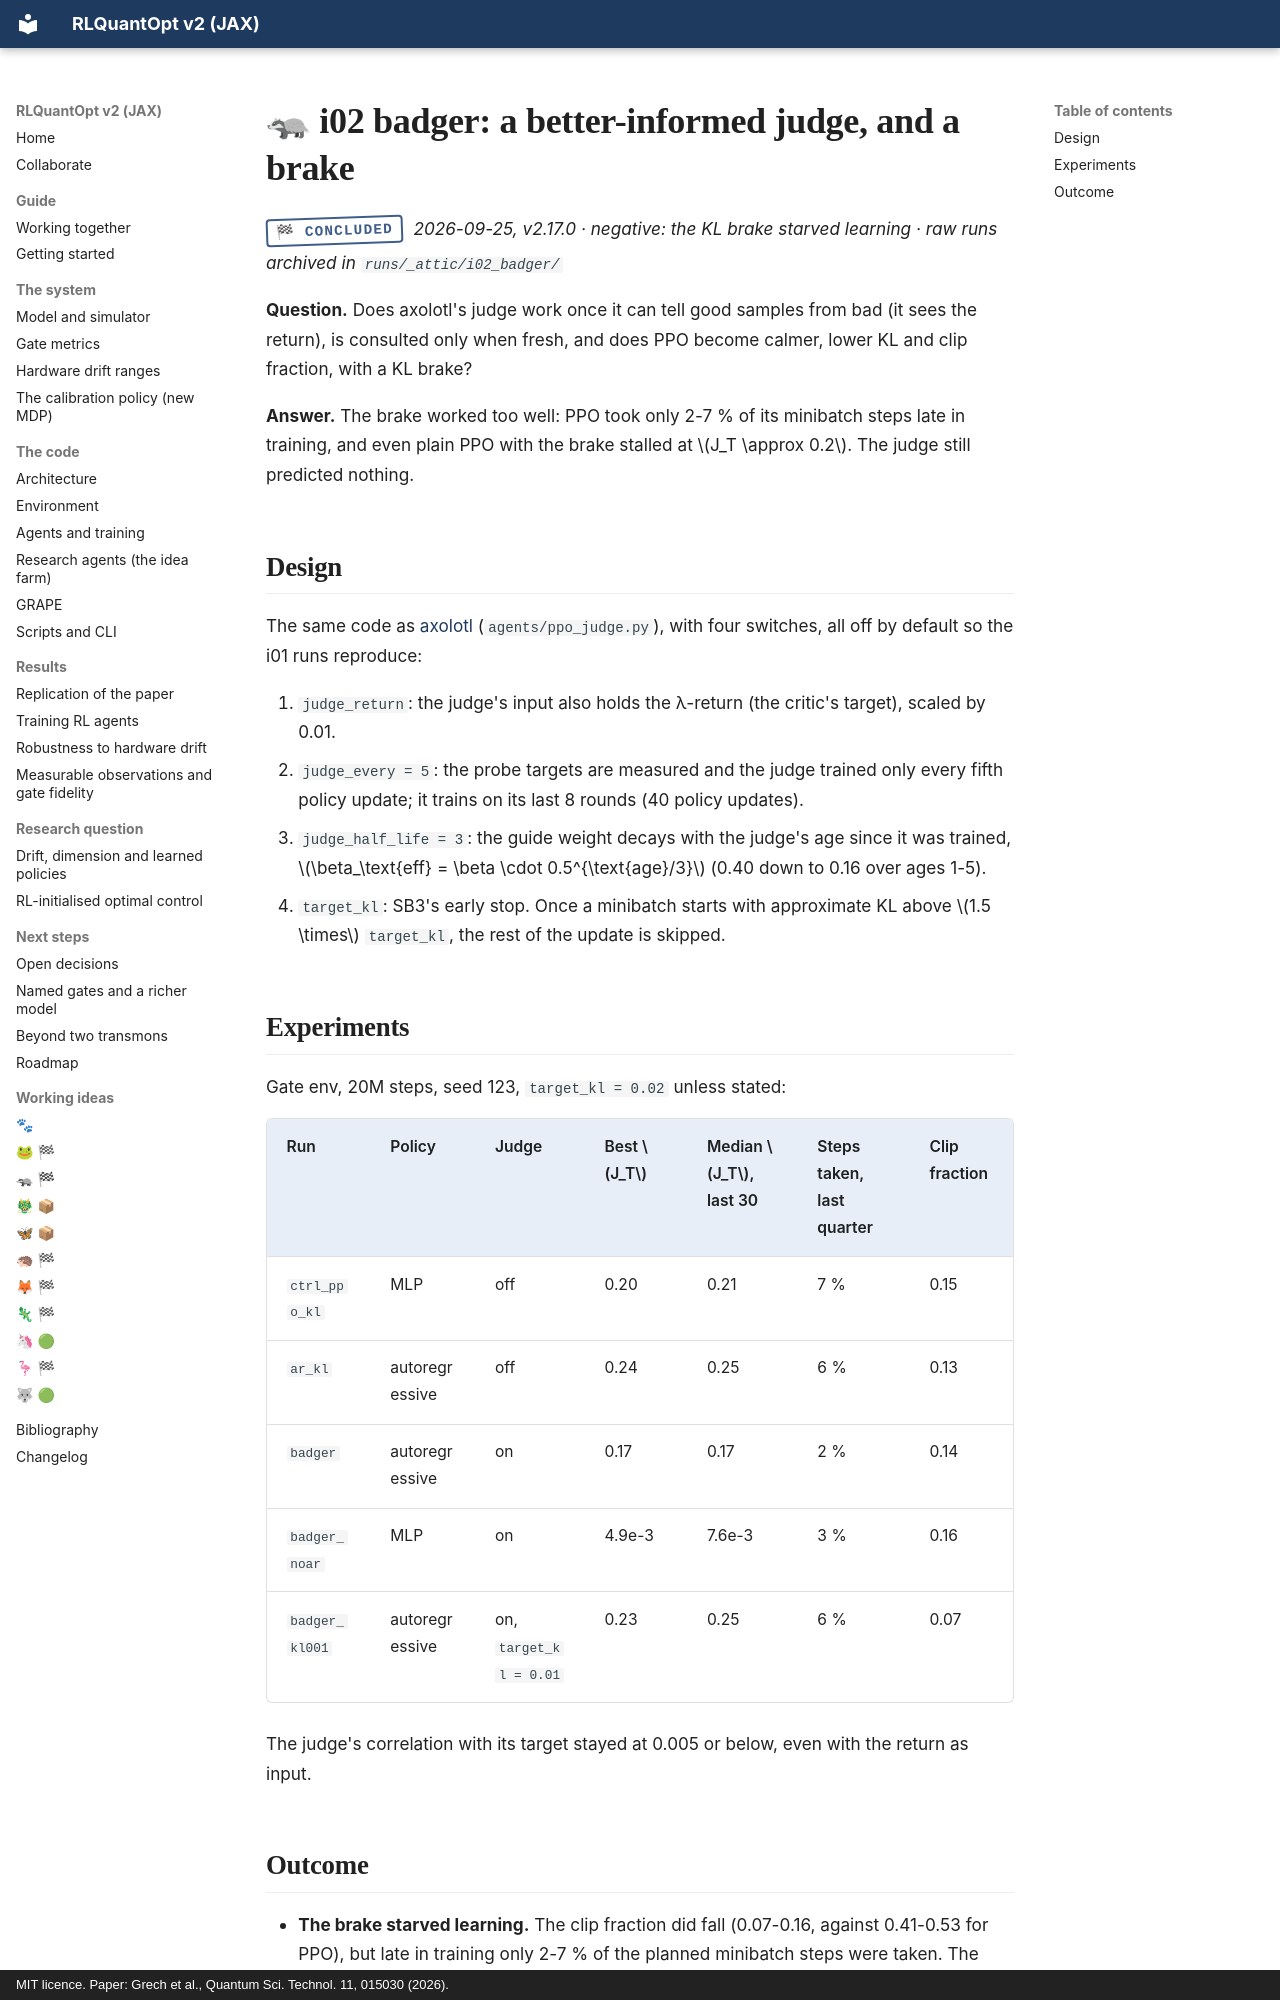

repository: leandergrech/rlquantopt · page: ideas/badger/index.html · generator: mkdocs · copyright: MIT licence. Paper: Grech et al., Quantum Sci. Technol. 11, 015030 (2026).

# 🦡 i02 badger: a better-informed judge, and a brake

<span class="stamp stamp--concluded">🏁 concluded</span> *2026-09-25, v2.17.0 · negative: the KL brake starved learning · raw runs archived in `runs/_attic/i02_badger/`*

**Question.** Does axolotl's judge work once it can tell good samples from bad (it sees the return), is
consulted only when fresh, and does PPO become calmer, lower KL and clip fraction, with a KL brake?

**Answer.** The brake worked too well: PPO took only 2-7 % of its minibatch steps late in training, and
even plain PPO with the brake stalled at \(J_T \approx 0.2\). The judge still predicted nothing.

## Design

The same code as [axolotl](axolotl.md) (`agents/ppo_judge.py`), with four switches, all off by default so
the i01 runs reproduce:

1. `judge_return`: the judge's input also holds the λ-return (the critic's target), scaled by 0.01.
2. `judge_every = 5`: the probe targets are measured and the judge trained only every fifth policy update;
   it trains on its last 8 rounds (40 policy updates).
3. `judge_half_life = 3`: the guide weight decays with the judge's age since it was trained,
   \(\beta_\text{eff} = \beta \cdot 0.5^{\text{age}/3}\) (0.40 down to 0.16 over ages 1-5).
4. `target_kl`: SB3's early stop. Once a minibatch starts with approximate KL above
   \(1.5 \times\) `target_kl`, the rest of the update is skipped.

## Experiments

Gate env, 20M steps, seed 123, `target_kl = 0.02` unless stated:

| Run | Policy | Judge | Best \(J_T\) | Median \(J_T\), last 30 | Steps taken, last quarter | Clip fraction |
| --- | --- | --- | --- | --- | --- | --- |
| `ctrl_ppo_kl` | MLP | off | 0.20 | 0.21 | 7 % | 0.15 |
| `ar_kl` | autoregressive | off | 0.24 | 0.25 | 6 % | 0.13 |
| `badger` | autoregressive | on | 0.17 | 0.17 | 2 % | 0.14 |
| `badger_noar` | MLP | on | 4.9e-3 | 7.6e-3 | 3 % | 0.16 |
| `badger_kl001` | autoregressive | on, `target_kl = 0.01` | 0.23 | 0.25 | 6 % | 0.07 |

The judge's correlation with its target stayed at 0.005 or below, even with the return as input.
